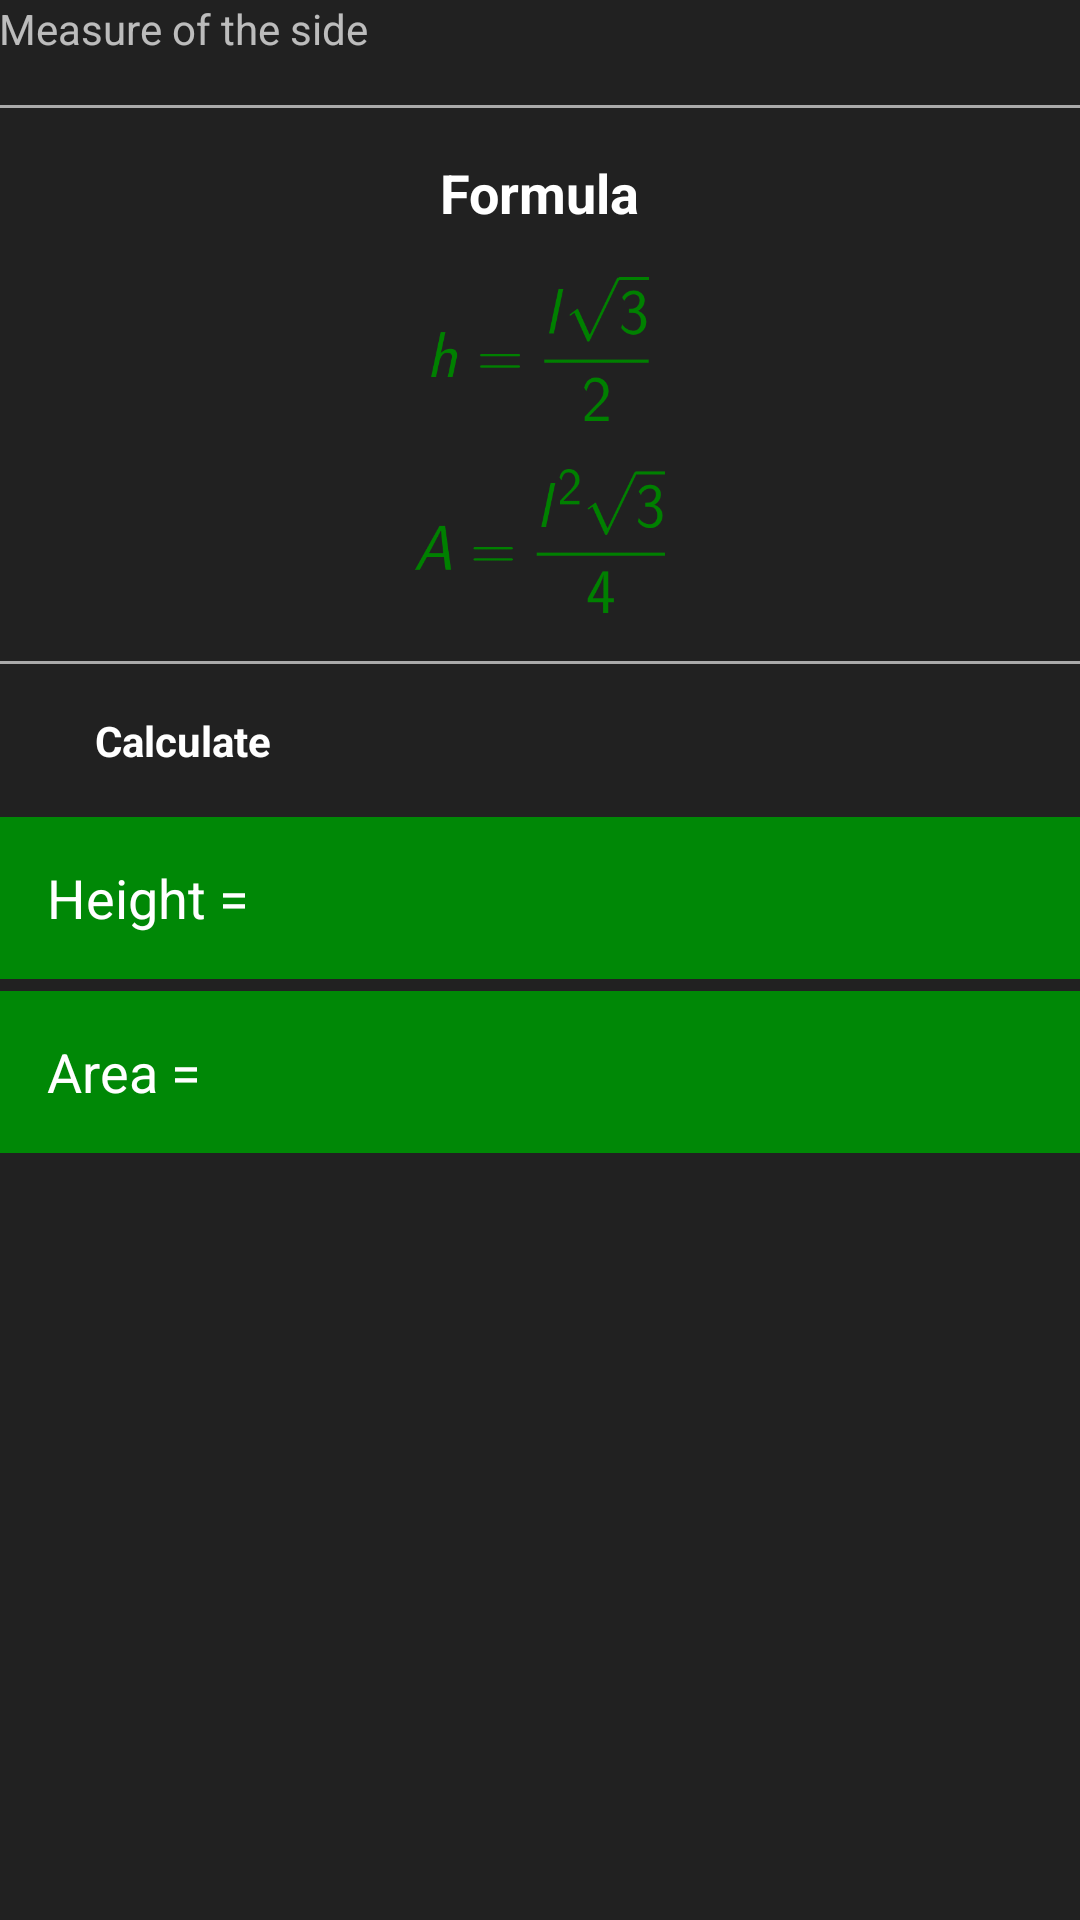

This screen was rendered from an Android layout file. Write that file and the resources it references.
<!-- AndroidManifest.xml: application theme AppTheme -->
<!-- res/layout/activity_equilateral_triangle.xml -->
<?xml version="1.0" encoding="utf-8"?>
<LinearLayout xmlns:android="http://schemas.android.com/apk/res/android"
    xmlns:ads="http://schemas.android.com/apk/res-auto"
    xmlns:tools="http://schemas.android.com/tools"
    android:id="@+id/equilateral_triangle"
    android:layout_width="match_parent"
    android:layout_height="match_parent"
    android:background="@color/background_custom"
    android:orientation="vertical"
    tools:context="com.sample.example.easymath.EquilateralTriangle">

    <com.google.android.gms.ads.AdView
        android:id="@+id/adView"
        android:layout_width="match_parent"
        android:layout_height="wrap_content"
        android:visibility="gone"
        ads:adSize="BANNER"
        ads:adUnitId="@string/banner_ad_unit_id">

    </com.google.android.gms.ads.AdView>


    <ScrollView

        android:layout_width="match_parent"
        android:layout_height="match_parent">

    <LinearLayout
        android:layout_width="match_parent"
        android:layout_height="wrap_content"
        android:orientation="vertical"
        android:paddingBottom="@dimen/activity_vertical_margin"
        android:paddingLeft="@dimen/activity_horizontal_margin"
        android:paddingRight="@dimen/activity_horizontal_margin"
        android:paddingTop="@dimen/activity_vertical_margin">


        <LinearLayout
            android:id="@+id/input"
            android:layout_width="match_parent"
            android:layout_height="wrap_content"
            android:orientation="horizontal">

            <EditText
                android:id="@+id/side1"
                android:layout_width="0dp"
                android:layout_height="wrap_content"
                android:layout_marginEnd="8dp"
                android:layout_marginRight="8dp"
                android:layout_weight="1"
                android:hint="@string/side_of_equi"
                android:inputType="numberDecimal" />


        </LinearLayout>


        <View
            android:layout_width="match_parent"
            android:layout_height="1dp"
            android:layout_marginTop="16dp"
            android:background="@android:color/darker_gray" />

        <TextView
            android:layout_width="wrap_content"
            android:layout_height="wrap_content"
            android:layout_gravity="center_horizontal"
            android:layout_marginTop="16dp"
            android:text="@string/formula"
            android:textColor="#FFFFFF"
            android:textSize="18sp"
            android:textStyle="bold" />


        <ImageView
            android:layout_width="match_parent"
            android:layout_height="48dp"
            android:layout_gravity="center_horizontal"
            android:layout_marginTop="16dp"
            android:contentDescription="@string/formula"
            android:src="@drawable/height_equi" />

        <ImageView
            android:layout_width="match_parent"
            android:layout_height="48dp"
            android:layout_gravity="center_horizontal"
            android:layout_marginTop="16dp"
            android:contentDescription="@string/formula"
            android:src="@drawable/area_equilatero" />

        <View
            android:layout_width="match_parent"
            android:layout_height="1dp"
            android:layout_marginTop="16dp"
            android:background="@android:color/darker_gray" />


        <Button
            android:id="@+id/button01"
            android:layout_width="match_parent"
            android:layout_height="wrap_content"
            android:layout_gravity="center_horizontal"
            android:layout_marginLeft="32dp"
            android:layout_marginRight="32dp"
            android:layout_marginTop="16dp"
            android:text="@string/calculate"
            android:textColor="#FFFFFF"
            android:textStyle="bold" />

        <TextView
            android:id="@+id/result_01"
            android:layout_width="match_parent"
            android:layout_height="54dp"
            android:layout_marginTop="16dp"
            android:background="@color/colorPrimary"
            android:gravity="center_vertical"
            android:paddingLeft="16dp"
            android:paddingRight="16dp"
            android:paddingStart="16dp"
            android:text="@string/height_result"
            android:textColor="#FFFFFF"
            android:textSize="18sp" />

        <TextView
            android:id="@+id/result_02"
            android:layout_width="match_parent"
            android:layout_height="54dp"
            android:layout_marginBottom="22dp"
            android:layout_marginTop="4dp"
            android:background="@color/colorPrimary"
            android:gravity="center_vertical"
            android:paddingLeft="16dp"
            android:paddingRight="16dp"
            android:paddingStart="16dp"
            android:text="@string/area_result"
            android:textColor="#FFFFFF"
            android:textSize="18sp" />

    </LinearLayout>
</ScrollView>
</LinearLayout>
<!-- resources referenced by this layout -->
<resources>
  <color name="background_custom">#212121</color>
  <color name="colorPrimary">#008806</color>
  <!-- drawable area_equilatero: png bitmap (drawable, 3824 bytes) -->
  <!-- drawable height_equi: png bitmap (drawable, 3390 bytes) -->
  <string name="area_result">Area = "</string>
  <string name="banner_ad_unit_id">ca-app-pub-3940256099942544/6300978111</string>
  <string name="calculate">Calculate</string>
  <string name="formula">Formula</string>
  <string name="height_result">Height = "</string>
  <string name="side_of_equi">Measure of the side</string>
  <style name="AppTheme" parent="Theme.AppCompat">
          
          <item name="colorPrimary">@color/colorPrimary</item>
          <item name="colorPrimaryDark">@color/colorPrimaryDark</item>
          <item name="colorAccent">@color/colorPrimary</item>
          <item name="android:colorBackground">@color/background_custom</item>
  
  
  
      </style>
  <color name="colorPrimaryDark">#1B5E20</color>
</resources>
